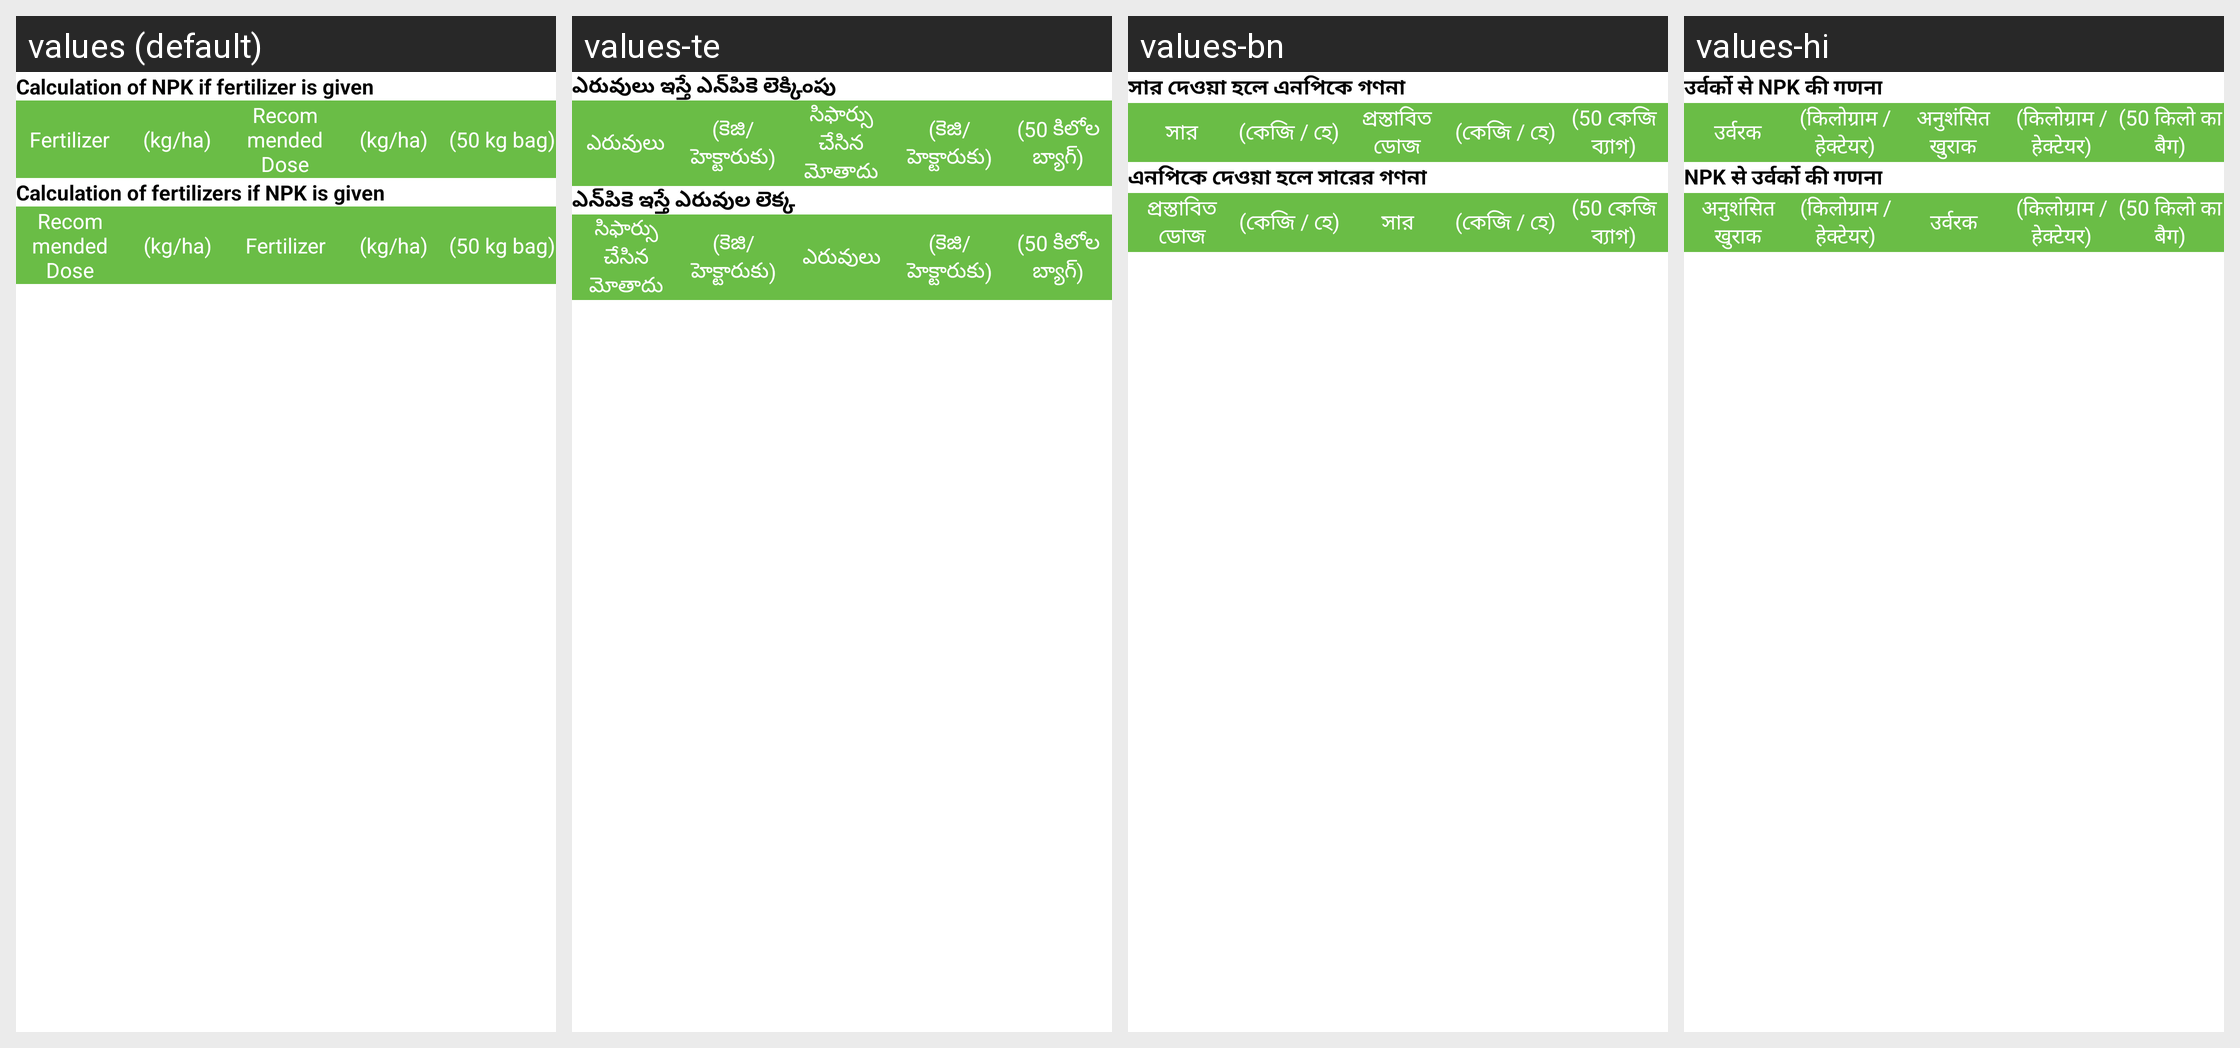

Strings drawn on this Android screen and how each of the app's shown locales translates them:
Android screen res/layout/calculators.xml rendered under 4 locales, left to right: values (default), values-te, values-bn, values-hi. Device: Nexus 5 (rendered at 1080×1920; each locale shown at half size, 540×960, under a caption strip naming it); theme AppTheme.
Other locales in the repository, not shown: values-gu, values-mr.
Strings drawn on this screen, with the default value and each locale's value (text and hints the layout hard-codes, and strings that could not be matched under every locale, appear in the picture but are not listed):

Calculationfertilizers
  values: Calculation of NPK if fertilizer is given
  values-te: ఎరువులు ఇస్తే ఎన్‌పికె లెక్కింపు
  values-bn: সার দেওয়া হলে এনপিকে গণনা
  values-hi: उर्वर्को से NPK की गणना

Fertilizer
  values: Fertilizer
  values-te: ఎరువులు
  values-bn: সার
  values-hi: उर्वरक

kgha
  values: (kg/ha)
  values-te: (కెజి/హెక్టారుకు)
  values-bn: (কেজি / হে)
  values-hi: (किलोग्राम / हेक्टेयर)

RecommendedDose
  values: Recommended Dose
  values-te: సిఫార్సు చేసిన మోతాదు
  values-bn: প্রস্তাবিত ডোজ
  values-hi: अनुशंसित खुराक

kgbag50
  values: (50 kg bag)
  values-te: (50 కిలోల బ్యాగ్)
  values-bn: (50 কেজি ব্যাগ)
  values-hi: (50 किलो का बैग)

npktokg
  values: Calculation of fertilizers if NPK is given
  values-te: ఎన్‌పికె ఇస్తే ఎరువుల లెక్క
  values-bn: এনপিকে দেওয়া হলে সারের গণনা
  values-hi: NPK से उर्वर्को की गणना
